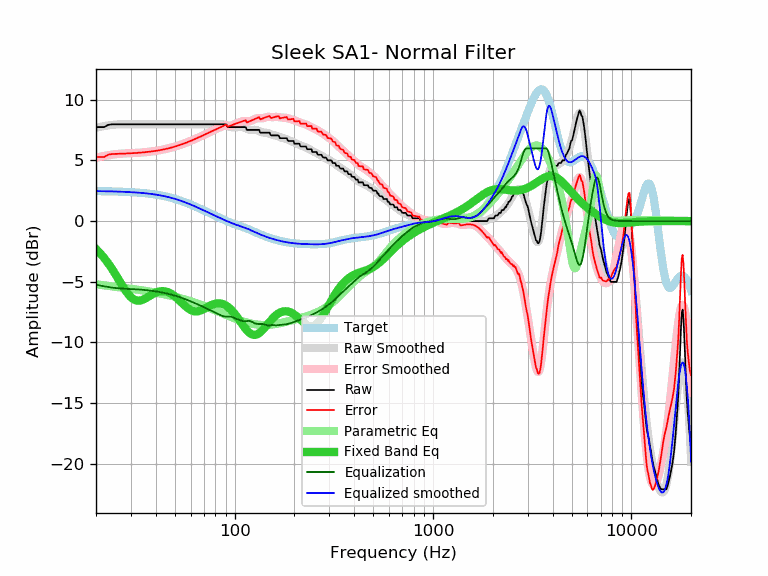

The table this chart was drawn from, first rows:
frequency, raw, error, smoothed, error_smoothed, equalization, parametric_eq, equalized_raw, equalized_smoothed, target
20, 7.75, 5.28, 7.71, 5.23, -5.23, -2.31, 2.52, 2.47, 2.47
21, 7.75, 5.28, 7.78, 5.31, -5.31, -2.66, 2.44, 2.47, 2.47
22, 7.75, 5.29, 7.84, 5.38, -5.38, -3.04, 2.37, 2.46, 2.46
23, 7.93, 5.47, 7.89, 5.43, -5.43, -3.46, 2.50, 2.46, 2.46
24, 7.98, 5.53, 7.93, 5.48, -5.48, -3.90, 2.50, 2.45, 2.45
25, 7.98, 5.54, 7.96, 5.52, -5.52, -4.36, 2.46, 2.44, 2.44
26, 7.98, 5.55, 7.98, 5.55, -5.55, -4.81, 2.43, 2.43, 2.43
27, 7.98, 5.56, 7.99, 5.57, -5.57, -5.26, 2.41, 2.42, 2.42
28, 7.98, 5.57, 7.99, 5.58, -5.58, -5.66, 2.40, 2.41, 2.41
29, 7.98, 5.58, 7.99, 5.59, -5.59, -6.01, 2.39, 2.40, 2.40
30, 7.98, 5.59, 7.99, 5.60, -5.60, -6.28, 2.38, 2.39, 2.39
31, 7.98, 5.61, 7.99, 5.61, -5.61, -6.46, 2.37, 2.37, 2.37
32, 7.98, 5.62, 7.98, 5.62, -5.62, -6.55, 2.36, 2.36, 2.36
33, 7.98, 5.64, 7.98, 5.64, -5.64, -6.56, 2.34, 2.34, 2.34
34, 7.98, 5.66, 7.98, 5.65, -5.65, -6.52, 2.33, 2.32, 2.32
35, 7.98, 5.67, 7.98, 5.67, -5.67, -6.43, 2.31, 2.31, 2.31
36, 7.98, 5.69, 7.98, 5.69, -5.69, -6.32, 2.29, 2.29, 2.29
37, 7.98, 5.72, 7.98, 5.72, -5.72, -6.20, 2.26, 2.26, 2.26
38, 7.98, 5.74, 7.98, 5.74, -5.74, -6.09, 2.24, 2.24, 2.24
39, 7.98, 5.77, 7.98, 5.77, -5.77, -5.98, 2.21, 2.21, 2.21
40, 7.98, 5.79, 7.98, 5.79, -5.79, -5.90, 2.19, 2.19, 2.19
41, 7.98, 5.82, 7.98, 5.82, -5.82, -5.83, 2.16, 2.16, 2.16
42, 7.98, 5.85, 7.98, 5.85, -5.85, -5.79, 2.13, 2.13, 2.13
43, 7.98, 5.88, 7.98, 5.88, -5.88, -5.78, 2.10, 2.10, 2.10
44, 7.98, 5.91, 7.98, 5.91, -5.91, -5.78, 2.07, 2.07, 2.07
45, 7.98, 5.95, 7.98, 5.95, -5.95, -5.81, 2.03, 2.03, 2.03
46, 7.98, 5.99, 7.98, 5.99, -5.99, -5.86, 1.99, 1.99, 1.99
47, 7.98, 6.02, 7.98, 6.02, -6.02, -5.92, 1.96, 1.96, 1.96
48, 7.98, 6.06, 7.98, 6.06, -6.06, -6.01, 1.92, 1.92, 1.92
49, 7.98, 6.10, 7.98, 6.10, -6.10, -6.10, 1.88, 1.88, 1.88
50, 7.98, 6.15, 7.98, 6.15, -6.15, -6.21, 1.83, 1.83, 1.83
51, 7.98, 6.19, 7.98, 6.19, -6.19, -6.33, 1.79, 1.79, 1.79
52, 7.98, 6.23, 7.98, 6.23, -6.23, -6.46, 1.75, 1.75, 1.75
53, 7.98, 6.28, 7.98, 6.28, -6.28, -6.58, 1.70, 1.70, 1.70
54, 7.98, 6.32, 7.98, 6.32, -6.32, -6.71, 1.66, 1.66, 1.66
55, 7.98, 6.37, 7.98, 6.37, -6.37, -6.84, 1.61, 1.61, 1.61
56, 7.98, 6.42, 7.98, 6.42, -6.42, -6.96, 1.56, 1.56, 1.56
57, 7.98, 6.47, 7.98, 6.47, -6.47, -7.07, 1.51, 1.51, 1.51
58, 7.98, 6.52, 7.98, 6.52, -6.52, -7.17, 1.46, 1.46, 1.46
59, 7.98, 6.56, 7.98, 6.56, -6.56, -7.25, 1.42, 1.42, 1.42
60, 7.98, 6.61, 7.98, 6.61, -6.61, -7.33, 1.37, 1.37, 1.37
61, 7.98, 6.66, 7.98, 6.66, -6.66, -7.38, 1.32, 1.32, 1.32
62, 7.98, 6.71, 7.98, 6.71, -6.71, -7.42, 1.27, 1.27, 1.27
63, 7.98, 6.76, 7.98, 6.76, -6.76, -7.44, 1.22, 1.22, 1.22
64, 7.98, 6.81, 7.98, 6.81, -6.81, -7.45, 1.17, 1.17, 1.17
65, 7.98, 6.86, 7.98, 6.86, -6.86, -7.44, 1.12, 1.12, 1.12
66, 7.98, 6.91, 7.98, 6.91, -6.91, -7.42, 1.07, 1.07, 1.07
67, 7.98, 6.96, 7.98, 6.96, -6.96, -7.38, 1.02, 1.02, 1.02
68, 7.98, 7.01, 7.98, 7.01, -7.01, -7.34, 0.97, 0.97, 0.97
69, 7.98, 7.05, 7.98, 7.05, -7.05, -7.30, 0.93, 0.93, 0.93
70, 7.98, 7.10, 7.98, 7.10, -7.10, -7.25, 0.88, 0.88, 0.88
71, 7.98, 7.15, 7.98, 7.15, -7.15, -7.19, 0.83, 0.83, 0.83
72, 7.98, 7.20, 7.98, 7.20, -7.20, -7.14, 0.78, 0.78, 0.78
73, 7.98, 7.24, 7.98, 7.24, -7.24, -7.08, 0.74, 0.74, 0.74
74, 7.98, 7.29, 7.98, 7.29, -7.29, -7.03, 0.69, 0.69, 0.69
75, 7.98, 7.33, 7.98, 7.33, -7.33, -6.98, 0.65, 0.65, 0.65
76, 7.98, 7.38, 7.98, 7.38, -7.38, -6.93, 0.60, 0.60, 0.60
77, 7.98, 7.42, 7.98, 7.42, -7.42, -6.89, 0.56, 0.56, 0.56
78, 7.98, 7.46, 7.98, 7.46, -7.46, -6.86, 0.52, 0.52, 0.52
79, 7.98, 7.51, 7.98, 7.51, -7.51, -6.83, 0.47, 0.47, 0.47
... 553 more rows
